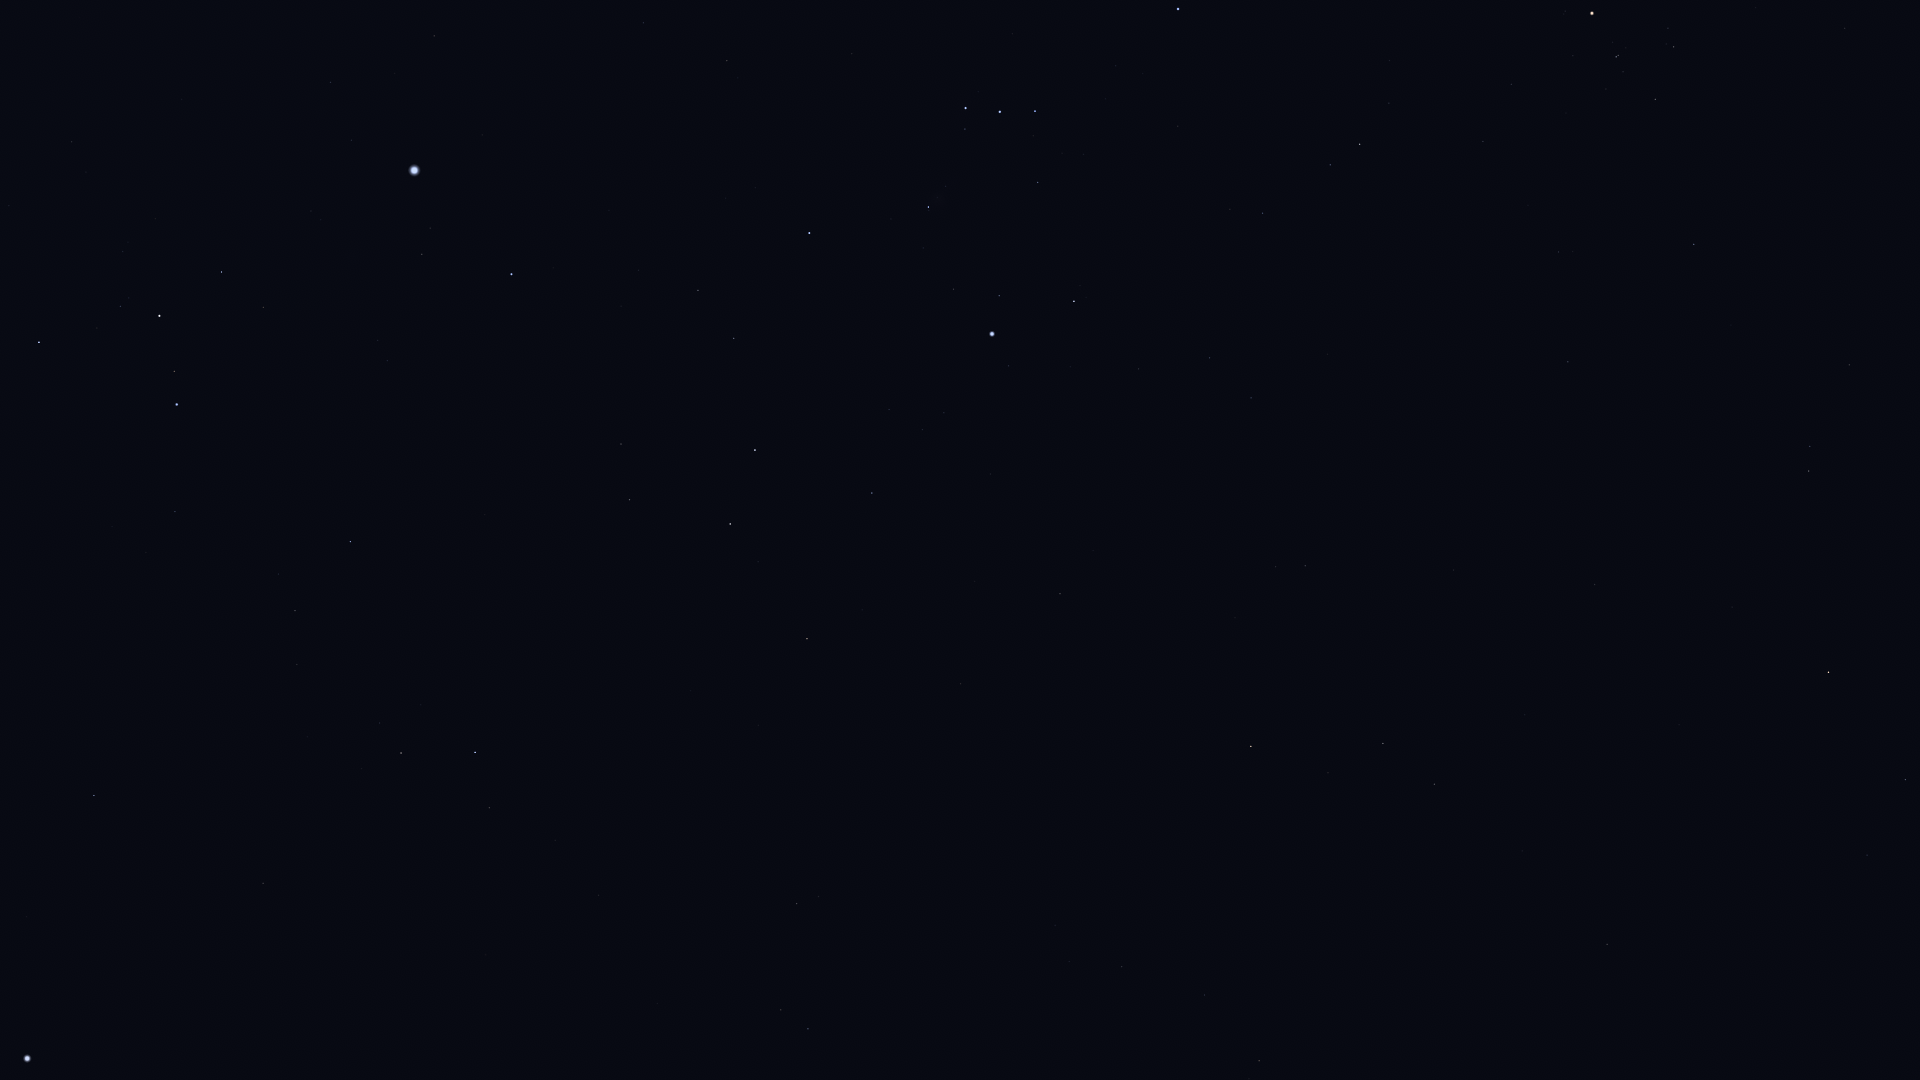

The file beside this chart, header and first rows:
Star_ID, Name, X, Y
10826, Mira, 1897, 1021
12706, Kaffaljidhma, 1905, 780
13701, Azha, 1607, 944
14135, Menkar, 1829, 672
15197, Zibal, 1522, 851
15900, HIP 15900, 1809, 471
16537, Ran, 1434, 784
16611, HIP 16611, 1205, 995
17378, Rana, 1383, 744
17651, HIP 17651, 1122, 967
18543, Zaurak, 1251, 746
18724, HIP 18724, 1694, 244
19587, Beid, 1305, 566
19849, Keid, 1276, 567
20205, Prima Hyadum, 1655, 99
20455, Secunda Hyadum, 1674, 47
21248, Beemim, 781, 1010
20648, HIP 20648, 1668, 28
20894, Chamukuy, 1616, 57
21109, Hoggar, 1408, 268
21393, Theemin, 797, 904
21421, Aldebaran, 1592, 13
21444, HIP 21444, 1251, 398
21594, Sceptrum, 1060, 594
21861, HIP 21861, 657, 1004
22109, HIP 22109, 1210, 358
22449, Tabit, 1360, 144
22491, Mouhoun, 840, 733
22701, HIP 22701, 1139, 369
22730, HIP 22730, 1268, 216
23685, HIP 23685, 807, 639
23875, Cursa, 1074, 301
24244, HIP 24244, 944, 413
24305, HIP 24305, 872, 493
24327, HIP 24327, 923, 430
24436, Rigel, 992, 334
24845, HIP 24845, 889, 410
24873, HIP 24873, 901, 392
25336, Bellatrix, 1178, 9
25606, Nihal, 730, 524
25859, HIP 25859, 489, 808
25930, Mintaka, 1035, 111
25985, Arneb, 755, 450
26241, Hatysa, 928, 207
26311, Alnilam, 1000, 112
26634, Phact, 475, 752
26727, Alnitak, 966, 108
27288, HIP 27288, 734, 338
27366, Saiph, 809, 233
27628, Wazn, 401, 753
28103, HIP 28103, 698, 290
28199, HIP 28199, 380, 723
28328, HIP 28328, 263, 883
28910, HIP 28910, 639, 270
29034, Elkurud, 308, 737
29550, Amadioha, 384, 559
29651, HIP 29651, 727, 61
30122, Furud, 351, 542
30277, HIP 30277, 295, 611
30324, Mirzam, 512, 274
... 17 more rows
